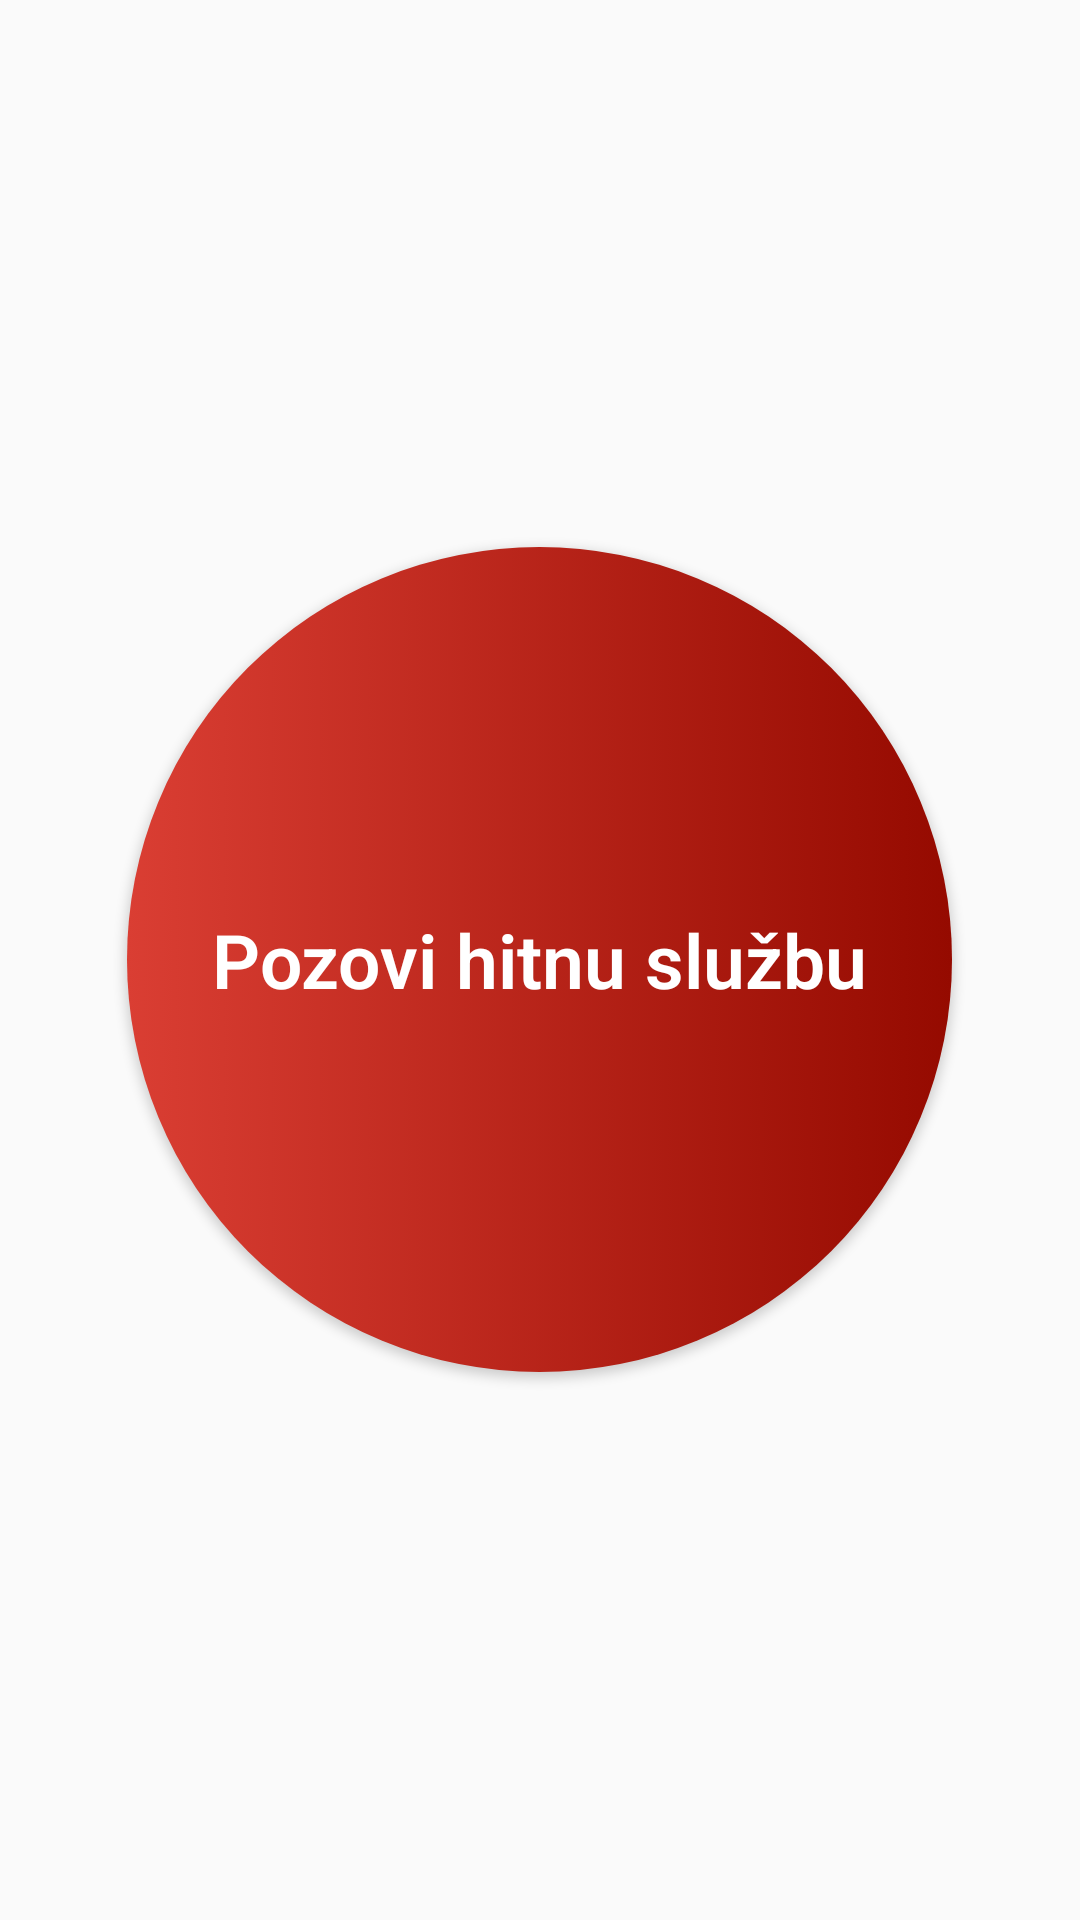

Write the Android layout XML for this screen, with the resource values it uses.
<!-- AndroidManifest.xml: application theme Theme.Emergrency_app -->
<!-- res/layout/activity_main.xml -->
<?xml version="1.0" encoding="utf-8"?>
<RelativeLayout xmlns:android="http://schemas.android.com/apk/res/android"
    xmlns:tools="http://schemas.android.com/tools"
    android:layout_width="match_parent"
    android:layout_height="match_parent"
    android:padding="16dp"
    tools:context=".MainActivity">

    <Button
        android:id="@+id/emergencyButton"
        android:layout_width="275dp"
        android:layout_height="275dp"
        android:layout_centerInParent="true"
        android:background="@drawable/circle_shape"
        android:elevation="20dp"
        android:outlineSpotShadowColor="#000000"
        android:text="Pozovi hitnu službu"
        android:textAppearance="@style/ModernText"
        android:textColor="#FFFFFF"
        android:textSize="25dp"
        />

</RelativeLayout>
<!-- resources referenced by this layout -->
<resources>
  <!-- drawable circle_shape (drawable) -->
  <?xml version="1.0" encoding="utf-8"?>
  <selector xmlns:android="http://schemas.android.com/apk/res/android">
      <item android:state_pressed="true">
          <shape android:shape="oval">
              <gradient android:angle="0" android:startColor="#73221C" android:endColor="#550500"/>
          </shape>
      </item>
      <item>
          <shape
              android:shape="oval">
              <gradient android:angle="0" android:startColor="#DA3E33" android:endColor="#950A00"/>
          </shape>
      </item>
  </selector>
  <style name="ModernText">
          <item name="android:fontFamily">sans-serif-light</item>
          <item name="android:textStyle">bold</item>
          <item name="android:textColor">#FFFFFF</item>
      </style>
  <style name="Theme.Emergrency_app" parent="Theme.AppCompat.DayNight.DarkActionBar">
          
          <item name="colorPrimary">@color/blue_500</item>
          <item name="colorPrimaryVariant">@color/blue_700</item>
          <item name="colorOnPrimary">@color/white</item>
          
          <item name="colorSecondary">@color/teal_200</item>
          <item name="colorSecondaryVariant">@color/teal_700</item>
          <item name="colorOnSecondary">@color/black</item>
          
          <item name="android:statusBarColor">?attr/colorPrimaryVariant</item>
          
          <item name="android:buttonTint">@color/red</item>
      </style>
  <color name="blue_500">#2196f3</color>
  <color name="blue_700">#1769aa</color>
  <color name="white">#FFFFFFFF</color>
  <color name="teal_200">#FF03DAC5</color>
  <color name="teal_700">#FF018786</color>
  <color name="black">#FF000000</color>
  <color name="red">#FF0000</color>
</resources>
